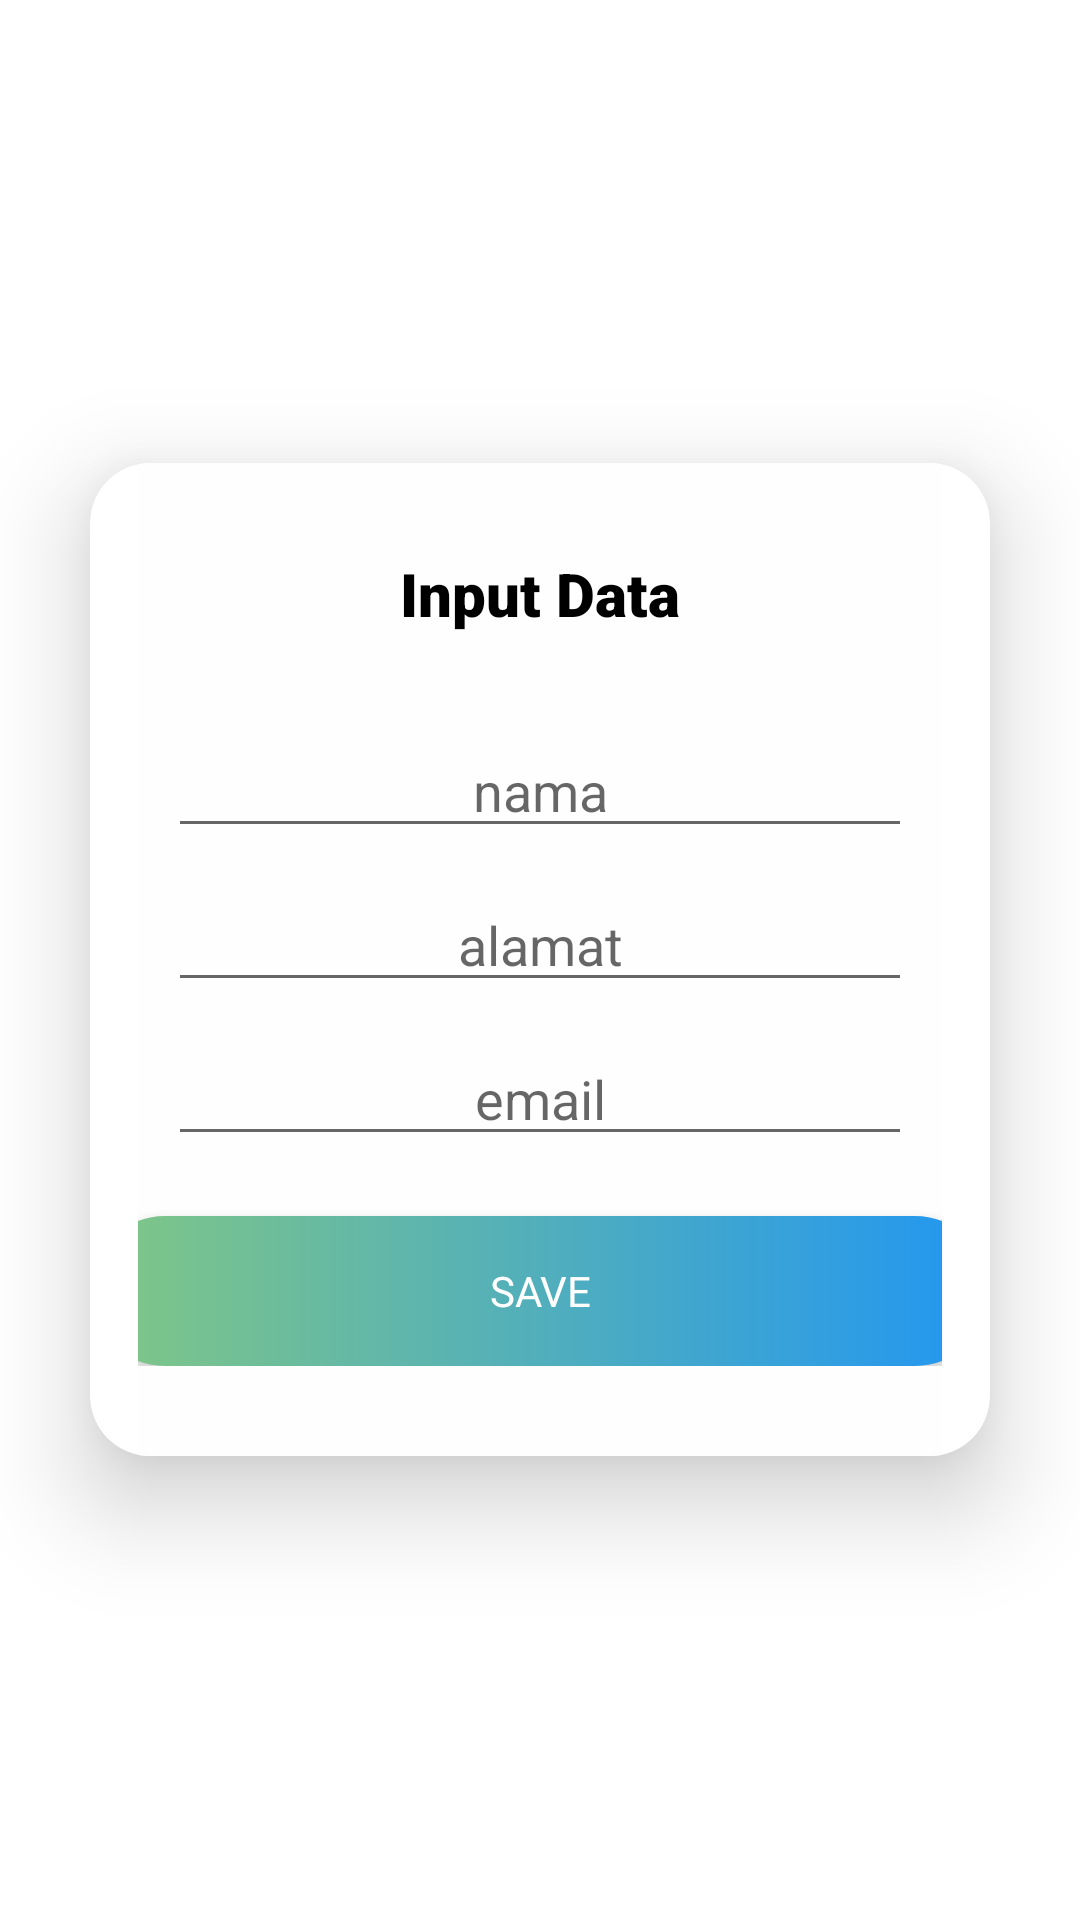

Reconstruct the res/layout file that produces this screen, plus the resources it refers to.
<!-- AndroidManifest.xml: application theme AppTheme -->
<!-- res/layout/activity_main.xml -->
<?xml version="1.0" encoding="utf-8"?>
<ScrollView xmlns:android="http://schemas.android.com/apk/res/android"
    android:layout_width="match_parent"
    android:layout_height="match_parent"
    xmlns:app="http://schemas.android.com/apk/res-auto"
    android:background="@drawable/background11">

    <androidx.cardview.widget.CardView
        android:layout_width="match_parent"
        android:layout_height="wrap_content"
        android:layout_marginStart="30dp"
        android:layout_marginEnd="30dp"
        app:cardCornerRadius="20dp"
        android:elevation="20dp"
        app:cardElevation="20dp"
        android:layout_gravity="center">

        <LinearLayout
            android:layout_width="match_parent"
            android:layout_height="wrap_content"
            android:layout_marginLeft="16dp"
            android:layout_marginRight="16dp"
            android:paddingBottom="30dp"
            android:background="@color/colorTextButton"
            android:orientation="vertical">
            <TextView
                android:layout_width="match_parent"
                android:layout_height="match_parent"
                android:layout_marginTop="30dp"
                android:layout_marginBottom="20dp"
                android:fontFamily="sans-serif-black"
                android:text="Input Data"
                android:textAlignment="center"
                android:textColor="#000000"
                android:textSize="20dp" />

            <EditText
                android:id="@+id/etName"
                android:layout_width="match_parent"
                android:layout_height="wrap_content"
                android:layout_marginLeft="10dp"
                android:layout_marginTop="10dp"
                android:layout_marginRight="10dp"
                android:ems="10"
                android:gravity="center"
                android:hint="nama"/>

            <EditText
                android:id="@+id/etAddress"
                android:layout_width="match_parent"
                android:layout_height="wrap_content"
                android:layout_marginLeft="10dp"
                android:layout_marginTop="10dp"
                android:layout_marginRight="10dp"
                android:ems="30"
                android:gravity="center"
                android:hint="alamat" />

            <EditText
                android:id="@+id/etEmail"
                android:layout_width="match_parent"
                android:layout_height="wrap_content"
                android:layout_marginLeft="10dp"
                android:layout_marginTop="10dp"
                android:layout_marginRight="10dp"
                android:gravity="center"
                android:hint="email"
                android:inputType="textWebEmailAddress" />

            <Button
                android:id="@+id/btnLogin"
                style="@style/ButtonPrimaryApp"
                android:layout_marginTop="20dp"
                android:layout_width="300dp"
                android:layout_height="50dp"
                android:layout_gravity="center"
                android:text="Save"
                android:textColor="@color/colorTextButton" />


        </LinearLayout>

    </androidx.cardview.widget.CardView>
</ScrollView>
<!-- resources referenced by this layout -->
<resources>
  <color name="colorTextButton">#FFFEFE</color>
  <style name="ButtonPrimaryApp" parent="ButtonApp">
          <item name="android:textColor">@color/colorWhite</item>
          <item name="android:background">@drawable/bg_corner_green_gradient</item>
      </style>
  <style name="AppTheme" parent="Theme.MaterialComponents.Light.NoActionBar">
          
          <item name="colorPrimary">@color/colorPrimary</item>
          <item name="colorPrimaryDark">@color/colorPrimaryDark</item>
          <item name="colorAccent">@color/colorAccent</item>
      </style>
  <style name="ButtonApp" parent="@android:style/Widget.Button">
          <item name="android:textAllCaps">true</item>
      </style>
  <color name="colorWhite">#FFFFFF</color>
  <!-- drawable bg_corner_green_gradient (drawable) -->
  <?xml version="1.0" encoding="utf-8"?>
  <selector xmlns:android="http://schemas.android.com/apk/res/android">
      <item android:state_pressed="true">
          <shape android:shape="rectangle">
              <corners android:radius="50dp" />
              <gradient android:angle="360" android:endColor="@color/blue_500" android:startColor="@color/green300" android:type="linear" />
          </shape>
      </item>
      <item android:state_enabled="false">
          <shape android:shape="rectangle">
              <corners android:radius="50dp" />
              <solid android:color="@color/purple_500" />
          </shape>
      </item>
      <item>
          <shape android:shape="rectangle">
              <corners android:radius="50dp" />
              <gradient android:angle="360" android:endColor="@color/blue_500" android:startColor="@color/green300" android:type="linear" />
          </shape>
      </item>
  </selector>
  <color name="colorPrimary">#FF1201</color>
  <color name="colorPrimaryDark">#00BCD4</color>
  <color name="colorAccent">#FFEB3B</color>
  <color name="blue_500">#2196f3</color>
  <color name="green300">#81c784</color>
  <color name="purple_500">#9c27b0</color>
</resources>
